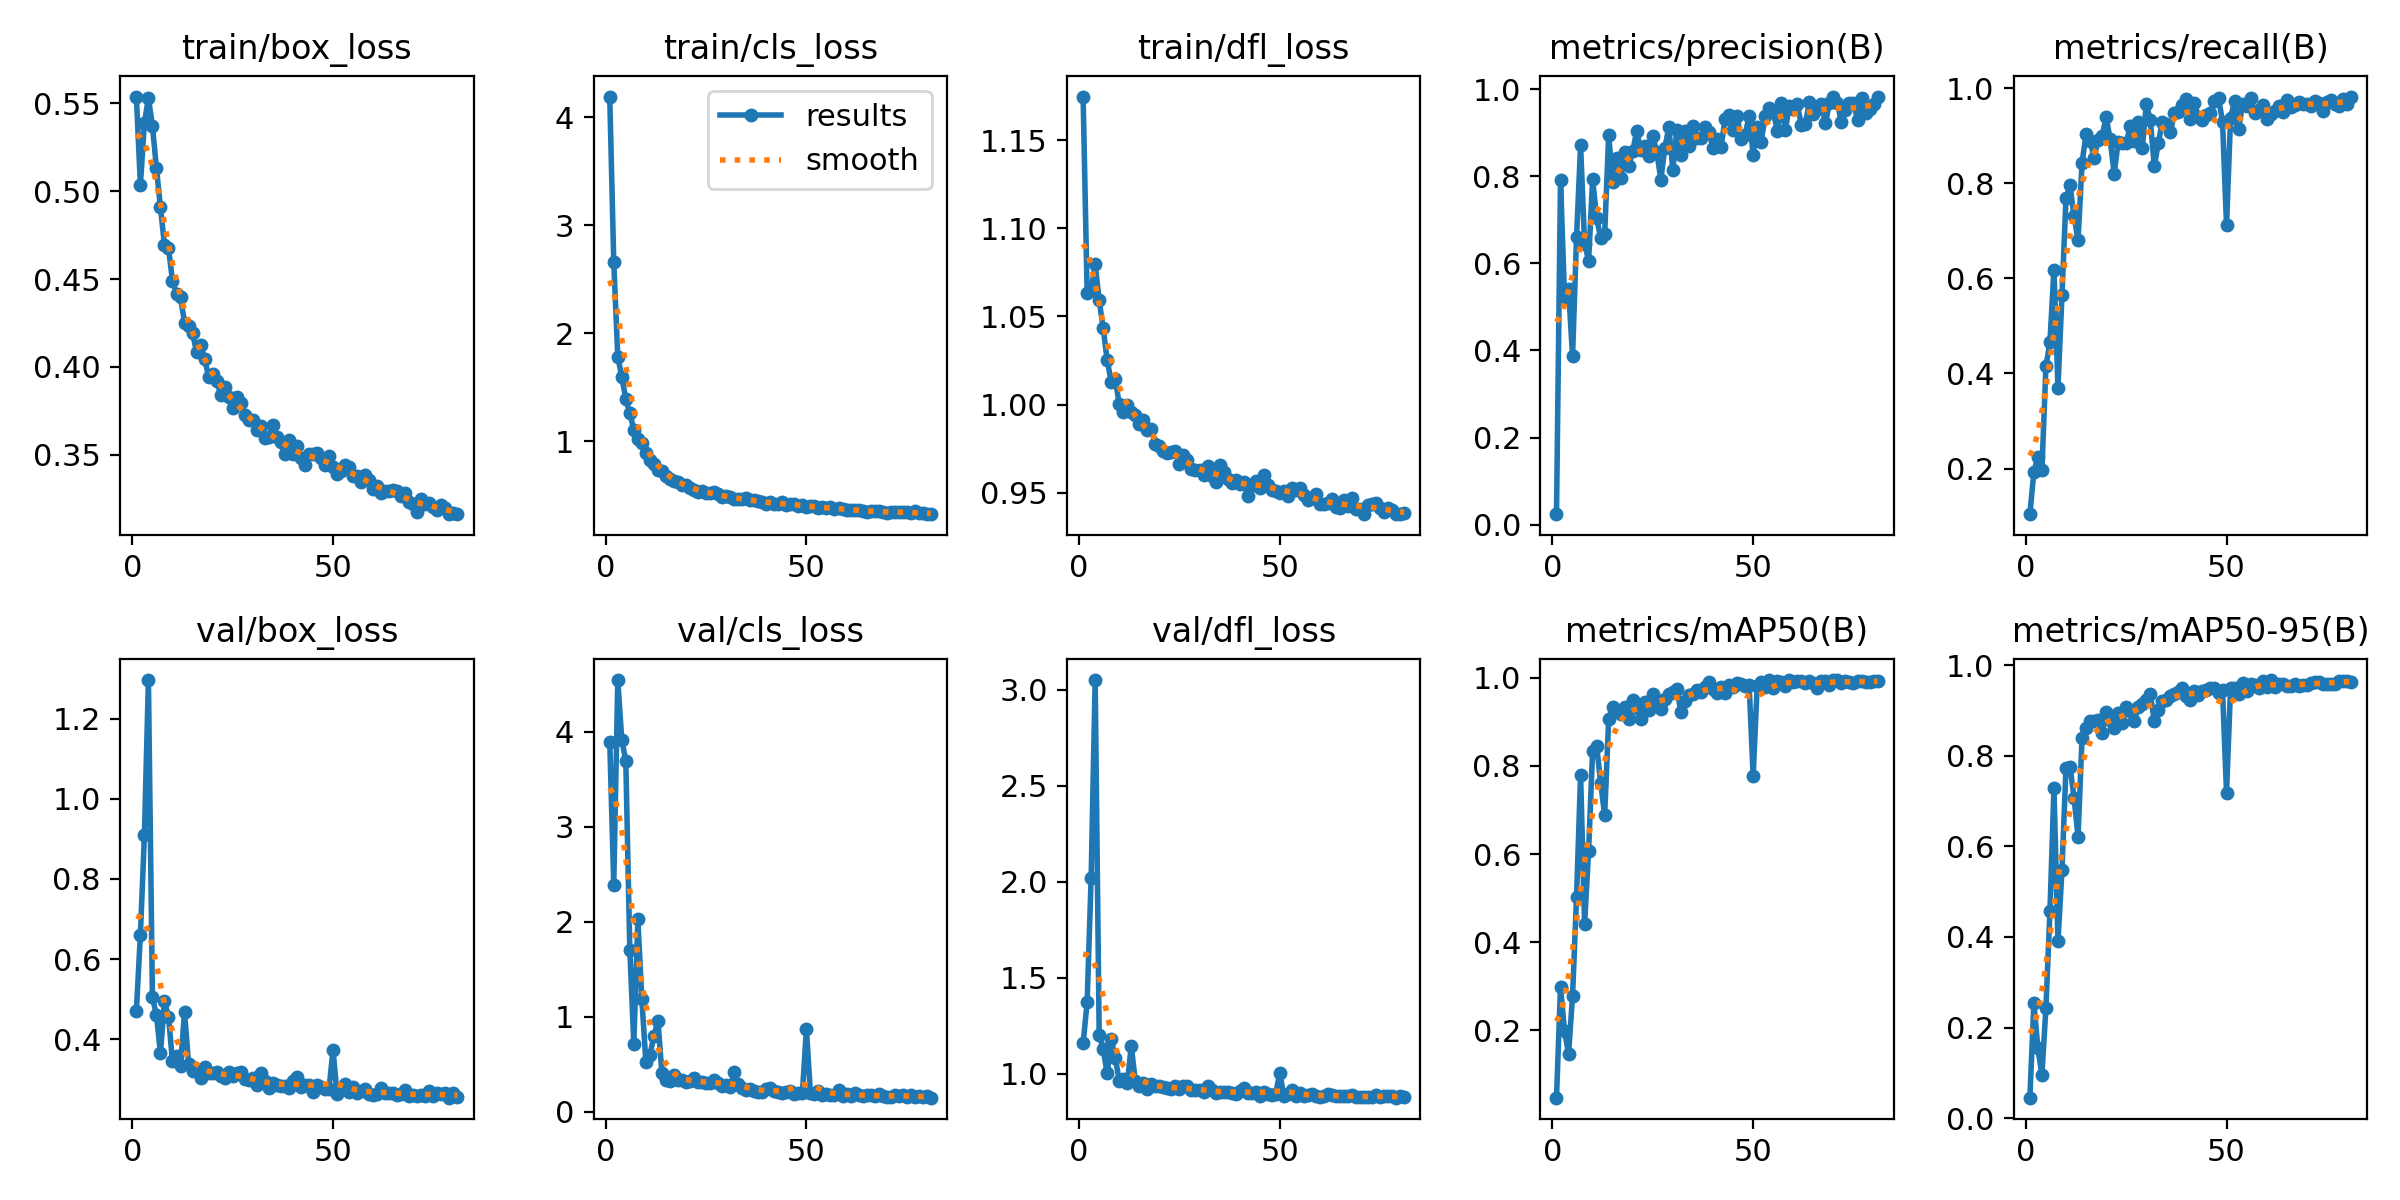

Source data for this figure (header and first rows):
epoch, time, train/box_loss, train/cls_loss, train/dfl_loss, metrics/precision(B), metrics/recall(B), metrics/mAP50(B), metrics/mAP50-95(B), val/box_loss, val/cls_loss, val/dfl_loss, lr/pg0, lr/pg1, lr/pg2
1, 71.03, 0.5539, 4.193, 1.175, 0.02412, 0.104, 0.04763, 0.04511, 0.4707, 3.894, 1.158, 0.00327, 0.00327, 0.00327
2, 142, 0.5036, 2.66, 1.063, 0.7909, 0.1931, 0.2975, 0.2544, 0.6603, 2.391, 1.372, 0.006582, 0.006582, 0.006582
3, 211.7, 0.539, 1.784, 1.065, 0.5218, 0.2242, 0.1996, 0.1538, 0.9088, 4.542, 2.022, 0.009872, 0.009872, 0.009872
4, 282.7, 0.5529, 1.595, 1.079, 0.5412, 0.1974, 0.1464, 0.09603, 1.297, 3.912, 3.052, 0.009901, 0.009901, 0.009901
5, 353.8, 0.5372, 1.393, 1.059, 0.3869, 0.4147, 0.2783, 0.244, 0.5041, 3.69, 1.202, 0.009868, 0.009868, 0.009868
6, 424.4, 0.5131, 1.262, 1.043, 0.6608, 0.466, 0.5036, 0.4565, 0.4601, 1.706, 1.129, 0.009835, 0.009835, 0.009835
7, 496.4, 0.4909, 1.105, 1.025, 0.8704, 0.6183, 0.7798, 0.7282, 0.365, 0.7172, 1.001, 0.009802, 0.009802, 0.009802
8, 566.8, 0.4693, 1.021, 1.013, 0.6451, 0.3703, 0.4404, 0.3902, 0.4946, 2.025, 1.179, 0.009769, 0.009769, 0.009769
9, 637.5, 0.4676, 0.981, 1.014, 0.6061, 0.5647, 0.6077, 0.5481, 0.4562, 1.184, 1.084, 0.009736, 0.009736, 0.009736
10, 710.1, 0.449, 0.8887, 1, 0.7927, 0.7682, 0.8338, 0.774, 0.344, 0.526, 0.9635, 0.009703, 0.009703, 0.009703
11, 781.2, 0.4416, 0.8291, 0.9959, 0.7045, 0.7951, 0.8458, 0.7762, 0.3569, 0.5973, 0.9741, 0.00967, 0.00967, 0.00967
12, 855.1, 0.4396, 0.7933, 0.9997, 0.6575, 0.7309, 0.7617, 0.7077, 0.3322, 0.7984, 0.9496, 0.009637, 0.009637, 0.009637
13, 926.1, 0.4251, 0.7381, 0.9956, 0.6669, 0.6798, 0.6882, 0.6214, 0.4676, 0.9566, 1.144, 0.009604, 0.009604, 0.009604
14, 998.5, 0.4232, 0.7274, 0.9941, 0.8937, 0.8416, 0.9063, 0.8394, 0.3383, 0.4094, 0.9609, 0.009571, 0.009571, 0.009571
15, 1070, 0.419, 0.6752, 0.989, 0.7871, 0.9043, 0.9338, 0.862, 0.3212, 0.3397, 0.9363, 0.009538, 0.009538, 0.009538
16, 1142, 0.4087, 0.654, 0.991, 0.8411, 0.889, 0.9272, 0.8777, 0.326, 0.3286, 0.9527, 0.009505, 0.009505, 0.009505
17, 1214, 0.4126, 0.6317, 0.9857, 0.7946, 0.8538, 0.9166, 0.8778, 0.3018, 0.3887, 0.9219, 0.009472, 0.009472, 0.009472
18, 1286, 0.4046, 0.6197, 0.986, 0.8549, 0.8905, 0.9338, 0.8793, 0.3294, 0.337, 0.9454, 0.009439, 0.009439, 0.009439
19, 1357, 0.3944, 0.5991, 0.9776, 0.8238, 0.8994, 0.9054, 0.8499, 0.3161, 0.3365, 0.9348, 0.009406, 0.009406, 0.009406
20, 1431, 0.396, 0.5904, 0.9764, 0.858, 0.9383, 0.949, 0.8963, 0.3156, 0.3151, 0.9335, 0.009373, 0.009373, 0.009373
21, 1501, 0.3921, 0.5673, 0.9737, 0.9036, 0.8925, 0.9319, 0.8792, 0.318, 0.3228, 0.9311, 0.00934, 0.00934, 0.00934
22, 1571, 0.3842, 0.5507, 0.9727, 0.8591, 0.8199, 0.9058, 0.8616, 0.307, 0.3618, 0.9258, 0.009307, 0.009307, 0.009307
23, 1641, 0.3882, 0.5331, 0.9729, 0.8691, 0.8864, 0.9445, 0.8955, 0.3018, 0.3137, 0.9197, 0.009274, 0.009274, 0.009274
24, 1713, 0.3826, 0.5369, 0.9736, 0.8458, 0.8851, 0.9268, 0.8733, 0.318, 0.3153, 0.9333, 0.009241, 0.009241, 0.009241
25, 1786, 0.3767, 0.517, 0.9665, 0.8911, 0.8842, 0.9636, 0.9068, 0.3066, 0.3058, 0.9194, 0.009208, 0.009208, 0.009208
26, 1860, 0.383, 0.5236, 0.9714, 0.8546, 0.9196, 0.9482, 0.8983, 0.3149, 0.3014, 0.9346, 0.009175, 0.009175, 0.009175
27, 1934, 0.3795, 0.5254, 0.9686, 0.7919, 0.8884, 0.9282, 0.877, 0.3169, 0.3366, 0.9333, 0.009142, 0.009142, 0.009142
28, 2005, 0.3724, 0.5119, 0.9636, 0.8654, 0.929, 0.952, 0.9087, 0.3009, 0.3039, 0.9151, 0.009109, 0.009109, 0.009109
29, 2078, 0.3696, 0.4816, 0.9629, 0.9121, 0.8738, 0.9624, 0.9151, 0.2974, 0.2719, 0.9134, 0.009076, 0.009076, 0.009076
30, 2152, 0.3696, 0.4922, 0.9631, 0.8143, 0.9657, 0.9667, 0.9234, 0.3024, 0.2871, 0.9166, 0.009043, 0.009043, 0.009043
31, 2224, 0.3642, 0.4796, 0.9601, 0.9056, 0.9337, 0.9751, 0.9362, 0.286, 0.2595, 0.9045, 0.00901, 0.00901, 0.00901
32, 2296, 0.3663, 0.4696, 0.9651, 0.8496, 0.8354, 0.9219, 0.8765, 0.3154, 0.4246, 0.9347, 0.008977, 0.008977, 0.008977
33, 2369, 0.3594, 0.4625, 0.9596, 0.9034, 0.8841, 0.9467, 0.9001, 0.2956, 0.2966, 0.9125, 0.008944, 0.008944, 0.008944
34, 2442, 0.3599, 0.4638, 0.9558, 0.8699, 0.9293, 0.9602, 0.9219, 0.2783, 0.2475, 0.897, 0.008911, 0.008911, 0.008911
35, 2513, 0.3668, 0.4713, 0.9656, 0.9159, 0.9243, 0.9621, 0.9239, 0.2892, 0.2347, 0.905, 0.008878, 0.008878, 0.008878
36, 2584, 0.3598, 0.4602, 0.9616, 0.8875, 0.9065, 0.971, 0.931, 0.2848, 0.2454, 0.9031, 0.008845, 0.008845, 0.008845
37, 2656, 0.357, 0.4555, 0.9576, 0.8869, 0.9472, 0.9682, 0.9359, 0.2833, 0.2167, 0.902, 0.008812, 0.008812, 0.008812
38, 2730, 0.3503, 0.4457, 0.9556, 0.9131, 0.9506, 0.9795, 0.941, 0.2829, 0.2146, 0.9003, 0.008779, 0.008779, 0.008779
39, 2802, 0.3582, 0.438, 0.9571, 0.9009, 0.9645, 0.9894, 0.9503, 0.2772, 0.2069, 0.8964, 0.008746, 0.008746, 0.008746
40, 2875, 0.3502, 0.4172, 0.9549, 0.8653, 0.9776, 0.9737, 0.9316, 0.2957, 0.2445, 0.9106, 0.008713, 0.008713, 0.008713
41, 2947, 0.355, 0.4348, 0.956, 0.8853, 0.9357, 0.9656, 0.9238, 0.3061, 0.2506, 0.9229, 0.00868, 0.00868, 0.00868
42, 3018, 0.3478, 0.4175, 0.948, 0.868, 0.968, 0.9798, 0.9441, 0.2814, 0.2168, 0.9005, 0.008647, 0.008647, 0.008647
43, 3089, 0.3443, 0.423, 0.9542, 0.9301, 0.9392, 0.964, 0.9332, 0.2862, 0.2105, 0.9017, 0.008614, 0.008614, 0.008614
44, 3161, 0.3501, 0.4329, 0.9565, 0.9412, 0.9335, 0.9824, 0.9441, 0.2858, 0.2044, 0.9037, 0.008581, 0.008581, 0.008581
45, 3233, 0.3504, 0.4118, 0.9529, 0.9064, 0.9425, 0.9794, 0.9443, 0.2689, 0.2056, 0.8861, 0.008548, 0.008548, 0.008548
46, 3304, 0.351, 0.4233, 0.9601, 0.937, 0.9474, 0.9867, 0.9505, 0.2842, 0.2182, 0.9041, 0.008515, 0.008515, 0.008515
47, 3377, 0.3484, 0.4207, 0.9546, 0.8846, 0.9734, 0.9855, 0.9502, 0.2814, 0.1937, 0.8951, 0.008482, 0.008482, 0.008482
48, 3449, 0.3441, 0.4034, 0.9513, 0.895, 0.9791, 0.9814, 0.9379, 0.2763, 0.2006, 0.8908, 0.008449, 0.008449, 0.008449
49, 3522, 0.349, 0.4073, 0.9511, 0.9387, 0.9296, 0.9834, 0.9451, 0.2759, 0.199, 0.8934, 0.008416, 0.008416, 0.008416
50, 3593, 0.343, 0.3925, 0.9501, 0.8494, 0.7113, 0.7773, 0.7186, 0.3727, 0.8702, 1.006, 0.008383, 0.008383, 0.008383
51, 3665, 0.3393, 0.4015, 0.951, 0.9135, 0.9365, 0.9801, 0.95, 0.2629, 0.1972, 0.8851, 0.00835, 0.00835, 0.00835
52, 3737, 0.3408, 0.3958, 0.9484, 0.8793, 0.9723, 0.9893, 0.9498, 0.2721, 0.1914, 0.8923, 0.008317, 0.008317, 0.008317
53, 3809, 0.3438, 0.3819, 0.9525, 0.9382, 0.9144, 0.978, 0.9363, 0.288, 0.2223, 0.9125, 0.008284, 0.008284, 0.008284
54, 3883, 0.3432, 0.3884, 0.9513, 0.956, 0.9655, 0.9944, 0.9607, 0.2676, 0.176, 0.8862, 0.008251, 0.008251, 0.008251
55, 3954, 0.338, 0.3801, 0.9526, 0.95, 0.9612, 0.977, 0.9427, 0.2795, 0.1919, 0.8978, 0.008218, 0.008218, 0.008218
56, 4028, 0.3379, 0.3903, 0.9485, 0.9037, 0.9798, 0.9928, 0.9597, 0.2642, 0.1782, 0.8818, 0.008185, 0.008185, 0.008185
57, 4100, 0.3345, 0.376, 0.9458, 0.9689, 0.9482, 0.9907, 0.9564, 0.2713, 0.1805, 0.8882, 0.008152, 0.008152, 0.008152
58, 4173, 0.3382, 0.383, 0.9473, 0.9053, 0.9538, 0.9815, 0.9488, 0.2753, 0.2286, 0.895, 0.008119, 0.008119, 0.008119
59, 4243, 0.3354, 0.3697, 0.9494, 0.9604, 0.9646, 0.994, 0.9643, 0.2636, 0.1725, 0.8814, 0.008086, 0.008086, 0.008086
60, 4314, 0.3306, 0.3654, 0.9434, 0.953, 0.9349, 0.9895, 0.951, 0.2613, 0.1847, 0.8808, 0.008053, 0.008053, 0.008053
... 21 more rows
